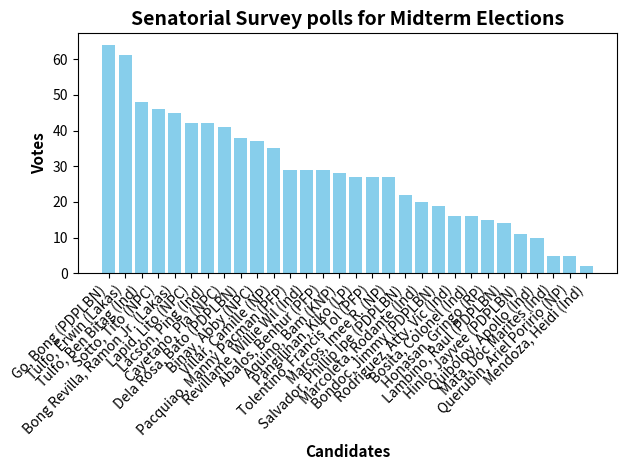

Here is the Python script that generated this plot:
import matplotlib.pyplot as plt

# Using a dictionary to store the data
election_results = {
    "Go, Bong (PDPLBN)": 64,
    "Tulfo, Erwin (Lakas)": 61,
    "Tulfo, Ben Bitag (Ind)": 48,
    "Sotto, Tito (NPC)": 46,
    "Bong Revilla, Ramon Jr. (Lakas)": 45,
    "Lapid, Lito (NPC)": 42,
    "Lacson, Ping (Ind)": 42,
    "Cayetano, Pia (NPC)": 41,
    "Dela Rosa, Bato (PDPLBN)": 38,
    "Binay, Abby (NPC)": 37,
    "Villar, Camille (NP)": 35,
    "Pacquiao, Manny Pacman (PFP)": 29,
    "Revillame, Willie Wil (Ind)": 29,
    "Abalos, Benhur (PFP)": 29,
    "Aquino, Bam (KNP)": 28,
    "Pangilinan, Kiko (LP)": 27,
    "Tolentino, Francis Tol (PFP)": 27,
    "Marcos, Imee R. (NP)": 27,
    "Salvador, Phillip Ipe (PDPLBN)": 22,
    "Marcoleta, Rodante (Ind)": 20,
    "Bondoc, Jimmy (PDPLBN)": 19,
    "Rodriguez, Atty. Vic (Ind)": 16,
    "Bosita, Colonel (Ind)": 16,
    "Honasan, Gringo (RP)": 15,
    "Lambino, Raul (PDPLBN)": 14,
    "Hinlo, Jayvee (PDPLBN)": 11,
    "Quiboloy, Apollo (Ind)": 10,
    "Mata, Doc Marites (Ind)": 5,
    "Querubin, Ariel Poririo (NP)": 5,
    "Mendoza, Heidi (Ind)": 2
}

plt.bar(election_results.keys(), election_results.values(), color='skyblue')
plt.title("Senatorial Survey polls for Midterm Elections", fontdict={'fontsize': 14, 'fontweight': 'bold'})
plt.ylabel("Votes", fontdict={'fontsize': 11, 'fontweight': 'bold'})
plt.xlabel("Candidates", fontdict={'fontsize': 11, 'fontweight': 'bold'})
plt.xticks(rotation=45, ha='right')


plt.tight_layout()
plt.show()